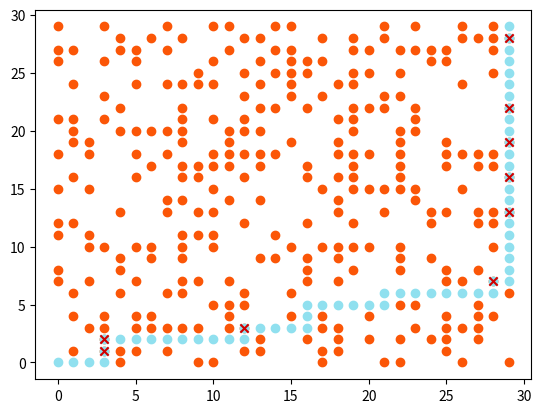

The matplotlib source for this figure:
#Problema de Roteamento de Robo
import random
import matplotlib.pyplot as plt

#Ambiente
random.seed(3)  #para gerar as mesmas instâncias a partir da mesma semente
N = 30
Obs = N*10
inicio = [0, 0]
objetivo = [N-1, N-1]
obstaculos = set() #gera os obstáculos sem repetição de coordenadas
while len(obstaculos) < Obs:
    x = random.randint(0, N-1)
    y = random.randint(0, N-1)
    if (x, y) != inicio and (x, y) != objetivo:
        obstaculos.add((x, y))
obstaculos = list(obstaculos) #transformação em lista para facilitar o uso de métodos
obstaculos.sort()

#Coordenadas dos movimentos possíveis: 1=Cima, 2=Direita, 3=Baixo, 4=Esquerda
movimentos = {
    1: (0, 1),   # Cima
    2: (1, 0),   # Direita
    3: (0, -1),  # Baixo
    4: (-1, 0)   # Esquerda
}

## Heuristica Rigth, Up, Best
## Consiste em: dirigir-se para direita sempre que possível, em caso de obstáculo, sobe (independente se haverá obstáculo ou não).
## Ao concluir ao atingir o limite do tabuleiro, irá subir até o destino.

def heuristicaRUB():
    posicao = inicio[:];
    coordenadaDistino = inicio[:];
    rota = [posicao[:]];
    while(posicao != objetivo):
        if posicao[0] != objetivo[0]:
            movX, movY = movimentos[2];
            coordenadaDistino[0] += movX;
            coordenadaDistino[1] += movY;
            if (tuple(coordenadaDistino) in obstaculos):
                    coordenadaDistino = posicao[:];
                    movX, movY = movimentos[1];
                    coordenadaDistino[0] += movX;
                    coordenadaDistino[1] += movY;
        else:
            movX, movY = movimentos[1];
            coordenadaDistino[0] += movX;
            coordenadaDistino[1] += movY;
        posicao = coordenadaDistino[:];
        rota.append(posicao[:]);
    return rota;
            
def calculaCusto(rota):
    custo = 0;
    for i in range(len(rota)-1):
        posicaoAtual = rota[i];
        if tuple(posicaoAtual) in obstaculos:
            custo += 50;
        else:
            custo += 1;        
    return custo;

def imprimeGrafico(melhorRota):
    x=[]
    y=[]
    for i in range(len(obstaculos)):
        x.append(obstaculos[i][0])
        y.append(obstaculos[i][1])
    plt.scatter(x, y, color='#fb5607')
    
    x=[]
    y=[]
    z=[]
    w=[]
    for coordenada in melhorRota:
        x.append(coordenada[0])
        y.append(coordenada[1])
        if tuple(coordenada) in obstaculos:
           z.append(coordenada[0])
           w.append(coordenada[1]) 
    plt.scatter(x, y, color='#90e0ef')
    plt.scatter(z, w, color='#d00000', marker='x')
    plt.show()

rota = heuristicaRUB();
imprimeGrafico(rota);
print("Melhor custo: ",calculaCusto(rota));